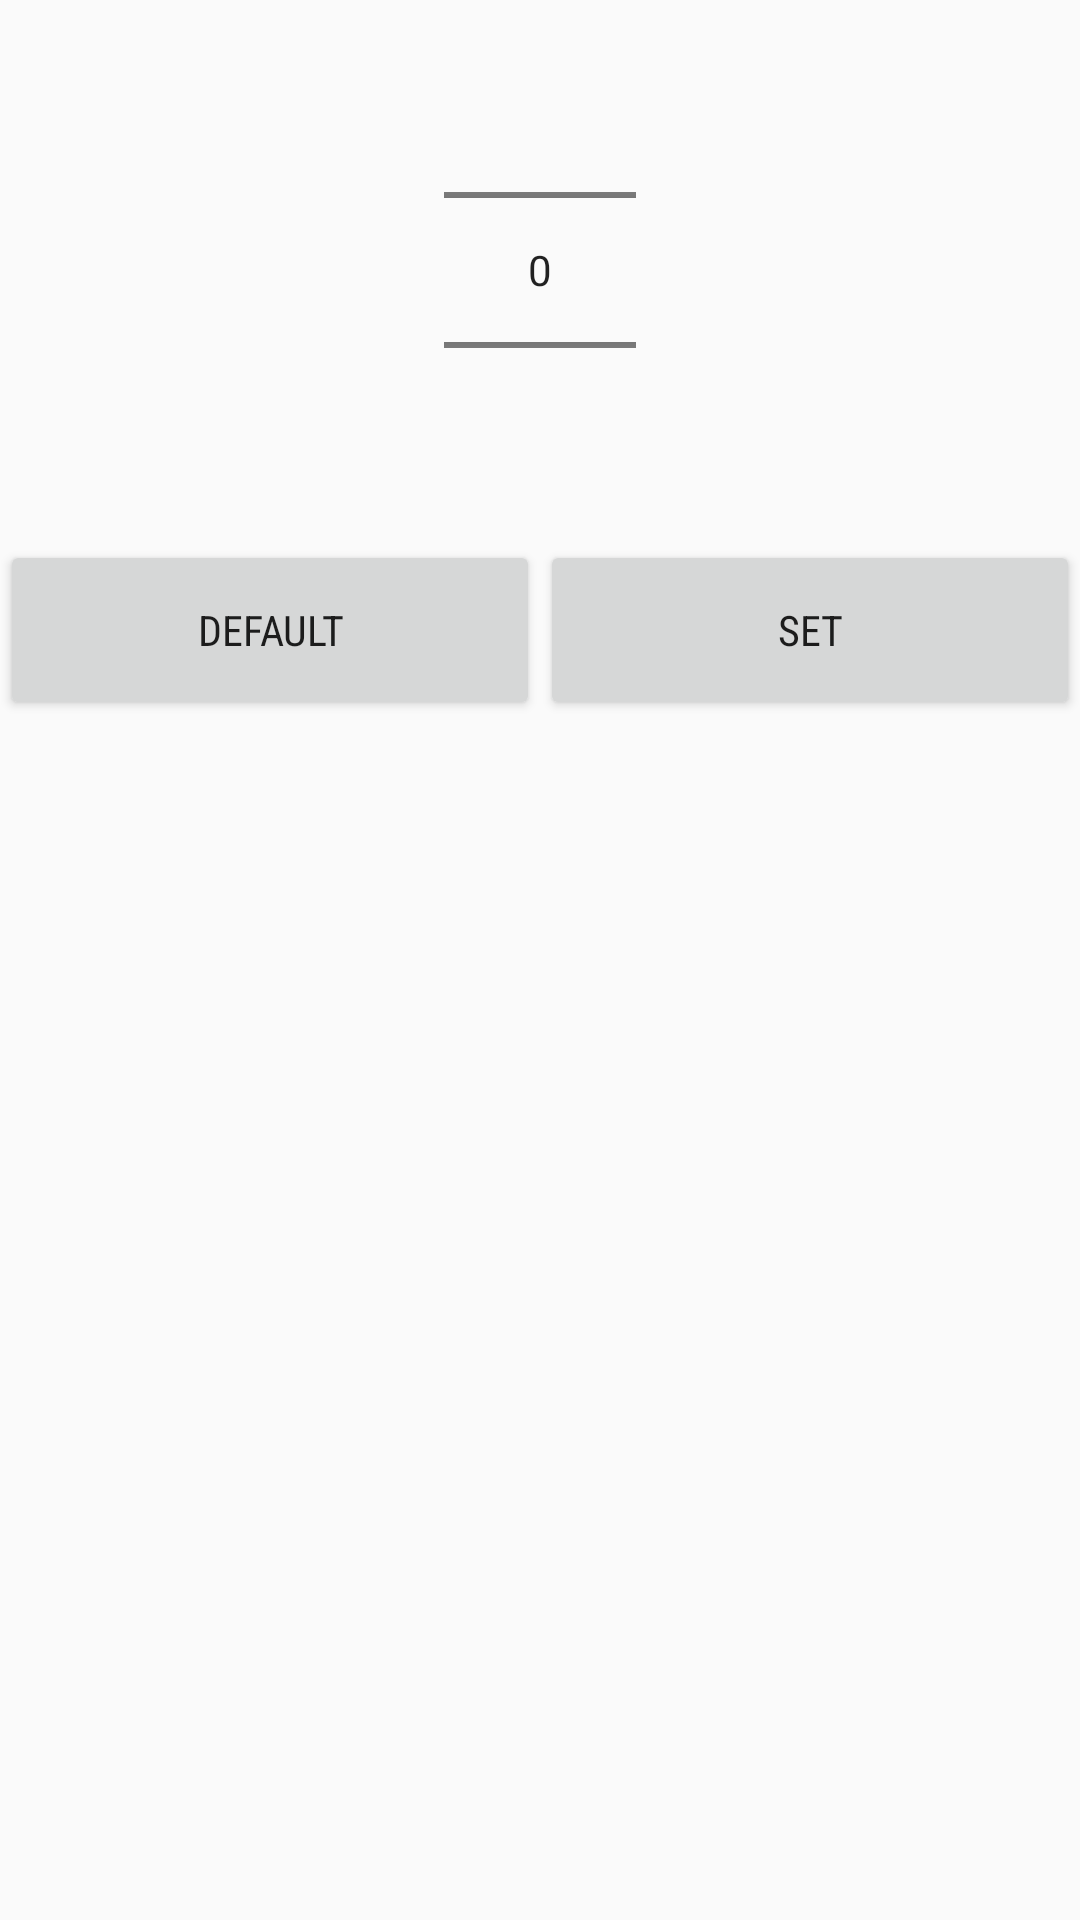

Layout XML and referenced resources for this Android screen:
<!-- AndroidManifest.xml: application theme AppTheme -->
<!-- res/layout/num_input.xml -->
<?xml version="1.0" encoding="utf-8"?>

<RelativeLayout
    xmlns:android="http://schemas.android.com/apk/res/android"
    xmlns:tools="http://schemas.android.com/tools"
    android:layout_width="match_parent"
    android:layout_height="wrap_content"
    tools:context="com.meha.myapp.InputActivity">


    <NumberPicker
        android:layout_width="wrap_content"
        android:layout_height="wrap_content"
        android:id="@+id/numPicker"
        android:orientation="vertical"
        android:gravity="center_vertical|center_horizontal"
        android:layout_alignParentTop="true"
        android:layout_centerHorizontal="true" />

    <LinearLayout
        android:layout_width="match_parent"
        android:layout_height="60dp"
        android:layout_below="@+id/numPicker">

        <Button
            android:id="@+id/defButton"
            android:layout_width="100dp"
            android:layout_height="60dp"
            android:layout_weight="0.50"
            android:text="Default"
            android:fontFamily="sans-serif-condensed"/>

        <Button
            android:id="@+id/numButton"
            android:layout_width="100dp"
            android:layout_height="60dp"
            android:layout_weight="0.50"
            android:text="Set"
            android:clickable="true"
            android:fontFamily="sans-serif-condensed"/>
    </LinearLayout>
</RelativeLayout>
<!-- resources referenced by this layout -->
<resources>
  <style name="AppTheme" parent="Theme.AppCompat.Light">
          
          <item name="actionBarStyle">@style/MyActionBar</item>
          
          <item name="android:itemTextAppearance">@style/MyActionBar.MenuTextStyle</item>
          
          <item name="android:itemBackground">#fff</item>
      </style>
  <style name="MyActionBar" parent="@style/Widget.AppCompat.Light.ActionBar.Solid.Inverse">
          <item name="background">@color/mainPrimary</item>
          <item name="titleTextStyle">@style/MyActionBarTitle</item>
      </style>
  <style name="MyActionBar.MenuTextStyle" parent="style/TextAppearance.AppCompat.Widget.ActionBar.Title">
          <item name="android:textColor">@color/textGray</item>
          <item name="android:textSize">30sp</item>
      </style>
  <color name="mainPrimary">#3F51B5</color>
  <style name="MyActionBarTitle" parent="@style/TextAppearance.AppCompat.Widget.ActionBar.Title">
          <item name="android:textColor">@color/mainWhite</item>
      </style>
  <color name="textGray">#0a0909</color>
  <color name="mainWhite">#FFF</color>
</resources>
